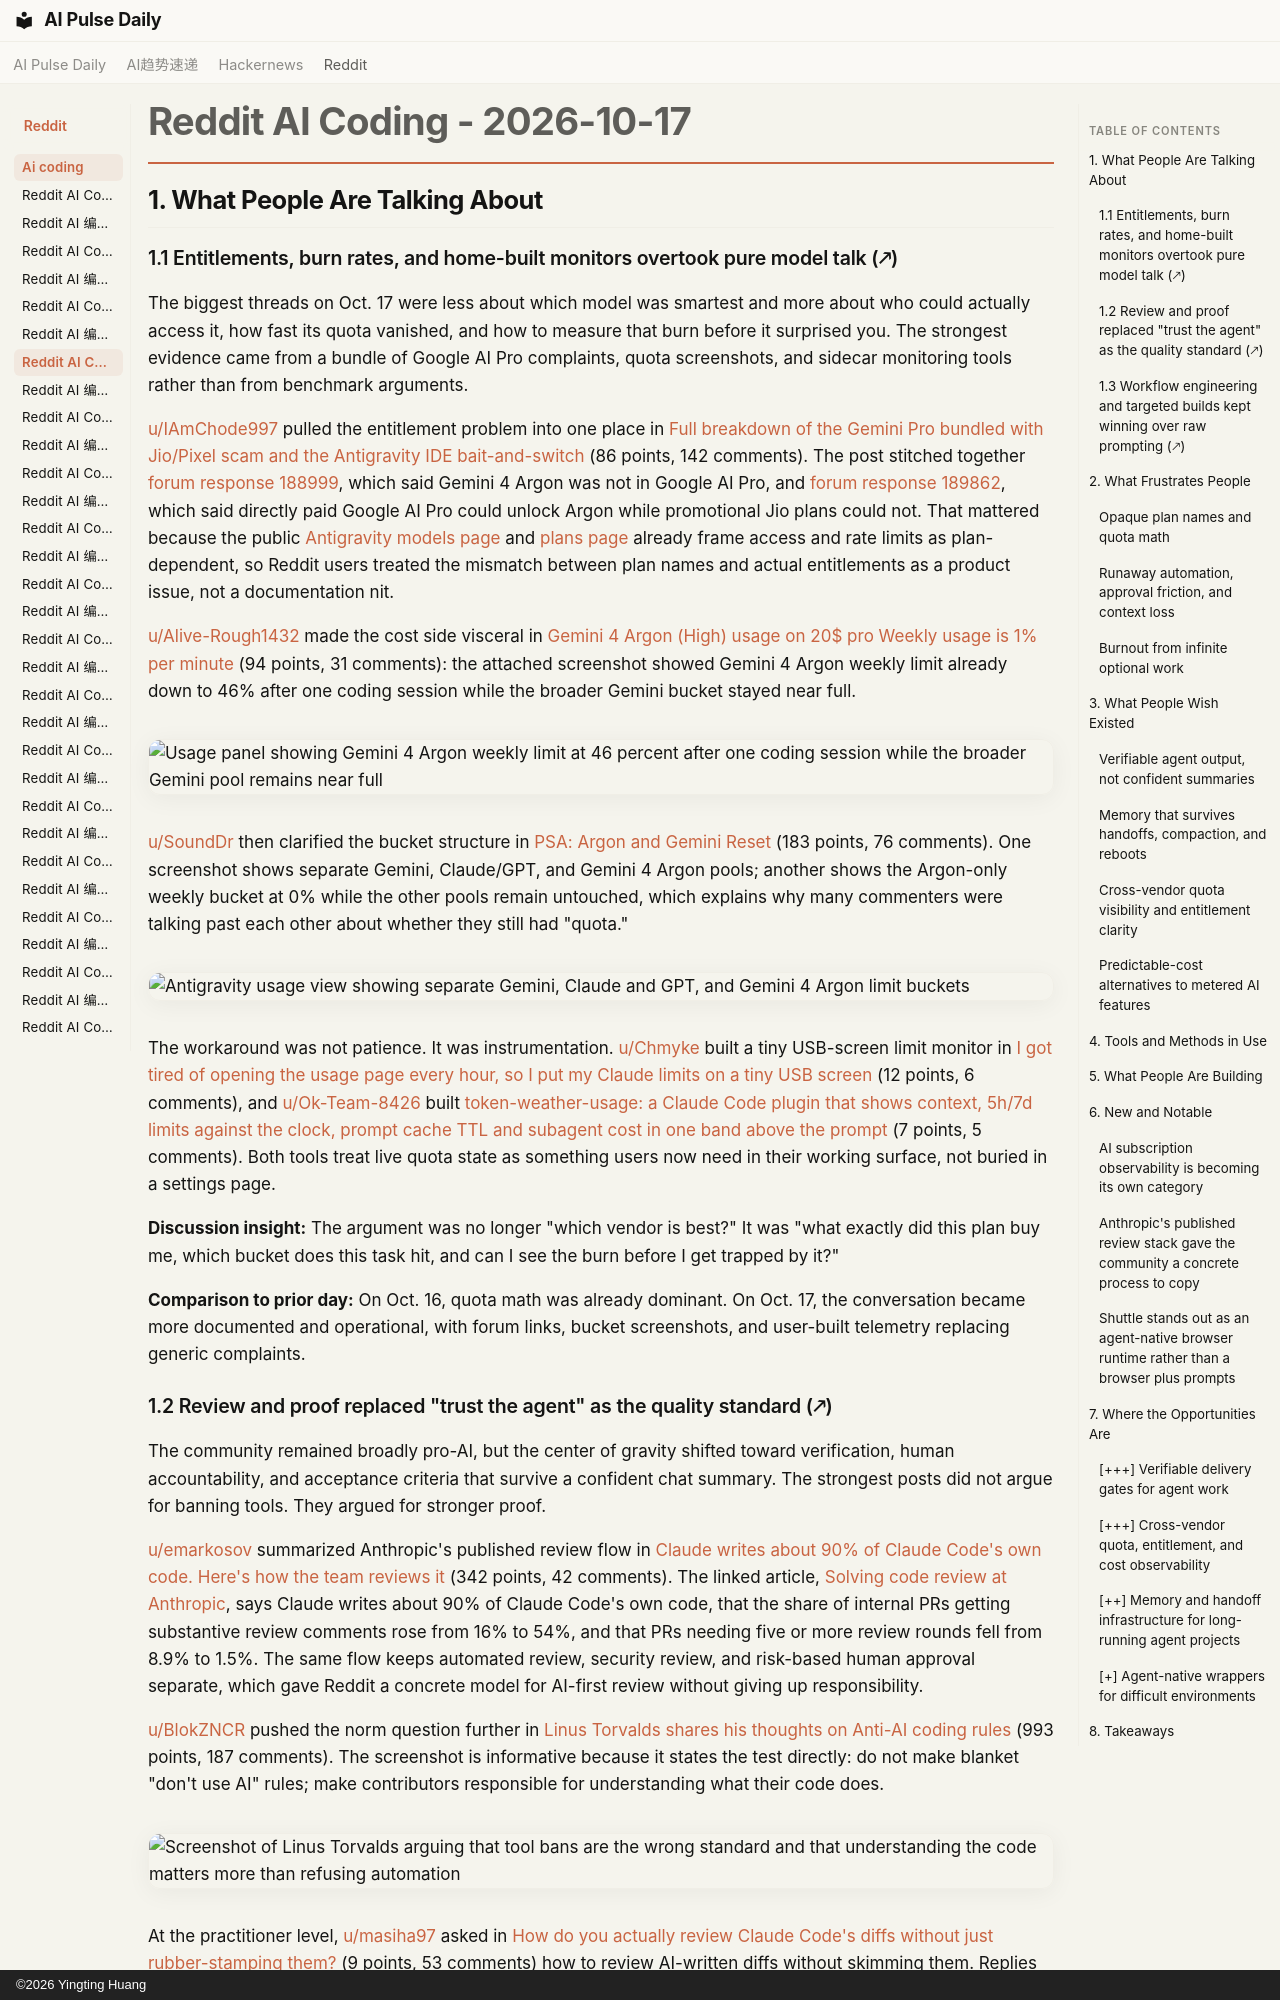

repository: vibewatch/vibewatch.github.io · page: reddit/ai-coding/2026-10-17/index.html · generator: mkdocs · copyright: ©2026 Yingting Huang

# Reddit AI Coding - 2026-10-17

## 1. What People Are Talking About

### 1.1 Entitlements, burn rates, and home-built monitors overtook pure model talk (🡕)

The biggest threads on Oct. 17 were less about which model was smartest and more about who could actually access it, how fast its quota vanished, and how to measure that burn before it surprised you. The strongest evidence came from a bundle of Google AI Pro complaints, quota screenshots, and sidecar monitoring tools rather than from benchmark arguments.

[u/IAmChode997](https://www.reddit.com/user/IAmChode997) pulled the entitlement problem into one place in [Full breakdown of the Gemini Pro bundled with Jio/Pixel scam and the Antigravity IDE bait-and-switch](https://www.reddit.com/r/google_antigravity/comments/1x7qrsq/full_breakdown_of_the_gemini_pro_bundled_with/) (86 points, 142 comments). The post stitched together [forum response 188999](https://discuss.ai.google.dev/t/clarification-on-gemini-4-argon-claude-5-5-and-model-availability-for-jio-google-ai-pro-subscribers/188999), which said Gemini 4 Argon was not in Google AI Pro, and [forum response 189862](https://discuss.ai.google.dev/t/gemini-4-argon-missing-from-antigravity-available-models/189862), which said directly paid Google AI Pro could unlock Argon while promotional Jio plans could not. That mattered because the public [Antigravity models page](https://antigravity.google/docs/models) and [plans page](https://antigravity.google/docs/plans) already frame access and rate limits as plan-dependent, so Reddit users treated the mismatch between plan names and actual entitlements as a product issue, not a documentation nit.

[u/Alive-Rough1432](https://www.reddit.com/user/Alive-Rough1432) made the cost side visceral in [Gemini 4 Argon (High) usage on 20$ pro Weekly usage is 1% per minute](https://www.reddit.com/r/google_antigravity/comments/1x76dms/gemini_4_argon_high_usage_on_20_pro_weekly_usage/) (94 points, 31 comments): the attached screenshot showed Gemini 4 Argon weekly limit already down to 46% after one coding session while the broader Gemini bucket stayed near full.

![Usage panel showing Gemini 4 Argon weekly limit at 46 percent after one coding session while the broader Gemini pool remains near full](https://i.redd.it/zo5k8i247rvh1.png)

[u/SoundDr](https://www.reddit.com/user/SoundDr) then clarified the bucket structure in [PSA: Argon and Gemini Reset](https://www.reddit.com/r/google_antigravity/comments/1x7tx3o/psa_argon_and_gemini_reset/) (183 points, 76 comments). One screenshot shows separate Gemini, Claude/GPT, and Gemini 4 Argon pools; another shows the Argon-only weekly bucket at 0% while the other pools remain untouched, which explains why many commenters were talking past each other about whether they still had "quota."

![Antigravity usage view showing separate Gemini, Claude and GPT, and Gemini 4 Argon limit buckets](https://preview.redd.it/ibio93dipwvh1.png?width=639&format=png&auto=webp&s=71ee702319327932faef38421cc62dbacb49a9d8)

The workaround was not patience. It was instrumentation. [u/Chmyke](https://www.reddit.com/user/Chmyke) built a tiny USB-screen limit monitor in [I got tired of opening the usage page every hour, so I put my Claude limits on a tiny USB screen](https://www.reddit.com/r/ClaudeCode/comments/1x89r8v/i_got_tired_of_opening_the_usage_page_every_hour/) (12 points, 6 comments), and [u/Ok-Team-8426](https://www.reddit.com/user/Ok-Team-8426) built [token-weather-usage: a Claude Code plugin that shows context, 5h/7d limits against the clock, prompt cache TTL and subagent cost in one band above the prompt](https://www.reddit.com/r/ClaudeCode/comments/1x7i4v6/tokenweatherusage_a_claude_code_plugin_that_shows/) (7 points, 5 comments). Both tools treat live quota state as something users now need in their working surface, not buried in a settings page.

**Discussion insight:** The argument was no longer "which vendor is best?" It was "what exactly did this plan buy me, which bucket does this task hit, and can I see the burn before I get trapped by it?"

**Comparison to prior day:** On Oct. 16, quota math was already dominant. On Oct. 17, the conversation became more documented and operational, with forum links, bucket screenshots, and user-built telemetry replacing generic complaints.
